6-way image classification set "dataset" from GitHub (nicolawatt/ENG5337); label vocabulary: horizontal, junction, left, no line, right, vertical.

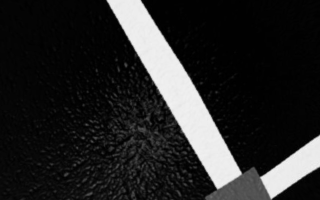
Label: junction

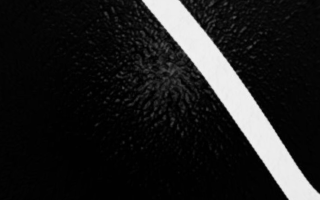
Label: left

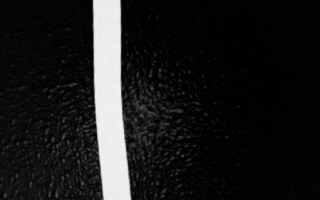
Label: vertical

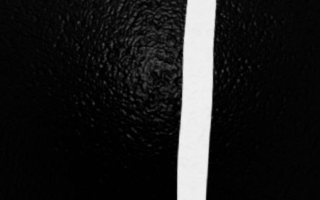
Label: vertical

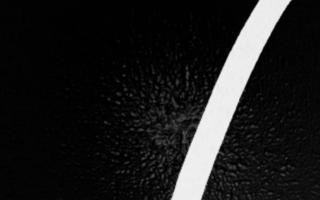
Label: right

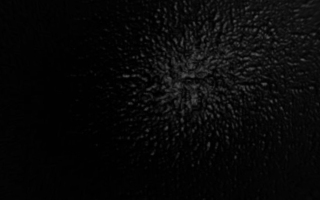
Label: no line
